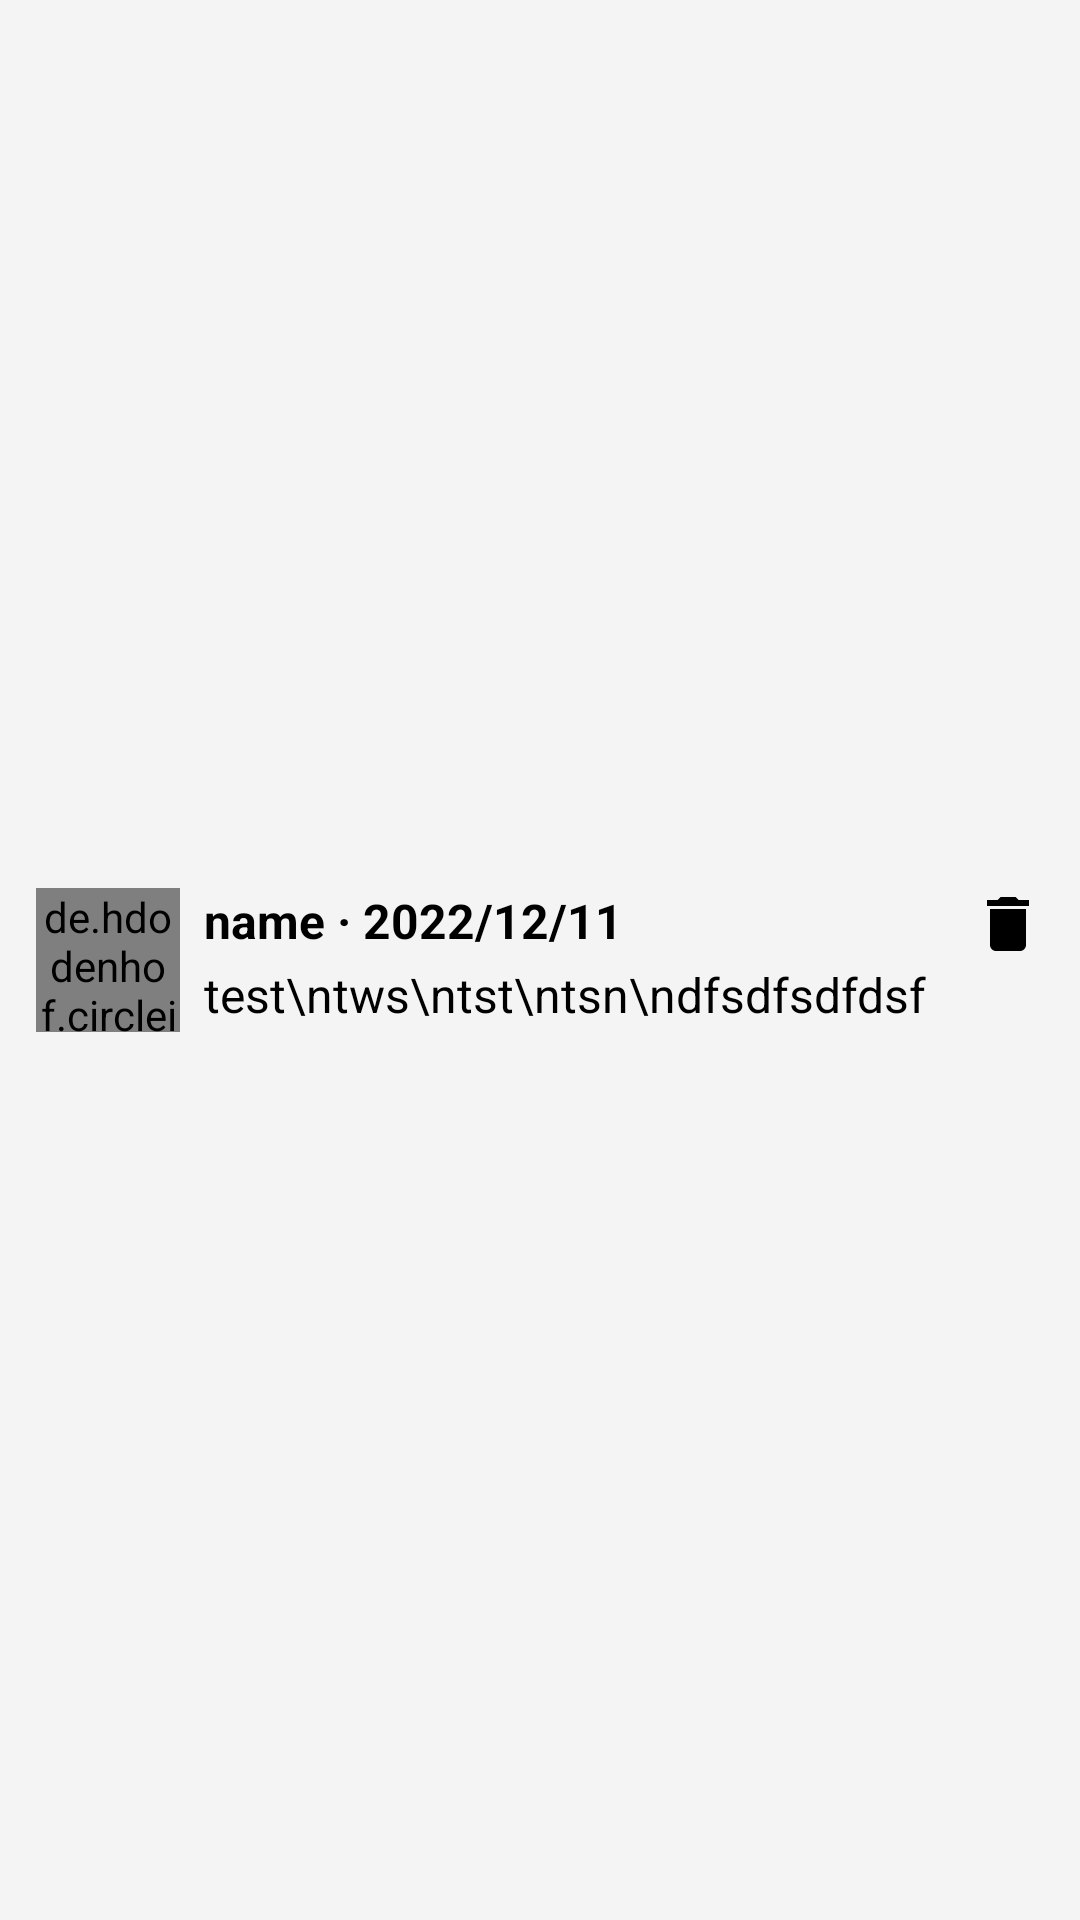

Produce the Android XML layout that renders to this screen, including the resource entries it uses.
<!-- AndroidManifest.xml: application theme Theme.Musichub -->
<!-- res/layout/comment_layout.xml -->
<?xml version="1.0" encoding="utf-8"?>
<androidx.constraintlayout.widget.ConstraintLayout xmlns:android="http://schemas.android.com/apk/res/android"
    xmlns:app="http://schemas.android.com/apk/res-auto"
    android:layout_width="match_parent"
    android:layout_height="wrap_content"
    android:background="@color/background">

    <androidx.constraintlayout.widget.ConstraintLayout
        android:layout_width="match_parent"
        android:layout_height="wrap_content"
        android:layout_margin="12dp"
        app:layout_constraintBottom_toBottomOf="parent"
        app:layout_constraintEnd_toEndOf="parent"
        app:layout_constraintStart_toStartOf="parent"
        app:layout_constraintTop_toTopOf="parent">

        <de.hdodenhof.circleimageview.CircleImageView
            android:id="@+id/comment_user_image"
            android:layout_width="48dp"
            android:layout_height="48dp"
            android:src="@drawable/baseline_account_circle_24"
            app:civ_border_color="@color/blue_dark"
            app:civ_border_width="1dp"
            app:layout_constraintStart_toStartOf="parent"
            app:layout_constraintTop_toTopOf="parent" />

        <TextView
            android:id="@+id/comment_user_name"
            android:layout_width="0dp"
            android:layout_height="wrap_content"
            android:layout_marginStart="8dp"
            android:text="name · 2022/12/11"
            android:textColor="@color/text"
            android:textSize="16sp"
            android:textStyle="bold"
            app:layout_constraintEnd_toStartOf="@+id/comment_delete"
            app:layout_constraintStart_toEndOf="@+id/comment_user_image"
            app:layout_constraintTop_toTopOf="@+id/comment_user_image" />

        <ImageView
            android:id="@+id/comment_delete"
            android:layout_width="wrap_content"
            android:layout_height="wrap_content"
            android:src="@drawable/baseline_delete_24"
            app:layout_constraintEnd_toEndOf="parent"
            app:layout_constraintTop_toTopOf="@+id/comment_user_image" />

        <TextView
            android:id="@+id/comment_text"
            android:layout_width="0dp"
            android:layout_height="wrap_content"
            android:layout_marginStart="8dp"
            android:layout_marginTop="3dp"
            android:text="test\ntws\ntst\ntsn\ndfsdfsdfdsf"
            android:textColor="@color/text"
            android:textSize="16sp"
            app:layout_constraintEnd_toEndOf="parent"
            app:layout_constraintStart_toEndOf="@+id/comment_user_image"
            app:layout_constraintTop_toBottomOf="@+id/comment_user_name" />

    </androidx.constraintlayout.widget.ConstraintLayout>

</androidx.constraintlayout.widget.ConstraintLayout>
<!-- resources referenced by this layout -->
<resources>
  <color name="background">#F4F4F4</color>
  <color name="blue_dark">#00B3EF</color>
  <color name="text">#FF000000</color>
  <!-- drawable baseline_account_circle_24 (drawable) -->
  <vector xmlns:android="http://schemas.android.com/apk/res/android" android:tint="@color/text" android:height="24dp" android:viewportHeight="24" android:viewportWidth="24" android:width="24dp">
        
      <path android:fillColor="@android:color/white" android:pathData="M12,2C6.48,2 2,6.48 2,12s4.48,10 10,10s10,-4.48 10,-10S17.52,2 12,2zM12,6c1.93,0 3.5,1.57 3.5,3.5S13.93,13 12,13s-3.5,-1.57 -3.5,-3.5S10.07,6 12,6zM12,20c-2.03,0 -4.43,-0.82 -6.14,-2.88C7.55,15.8 9.68,15 12,15s4.45,0.8 6.14,2.12C16.43,19.18 14.03,20 12,20z"/>
      
  </vector>
  <!-- drawable baseline_delete_24 (drawable) -->
  <vector xmlns:android="http://schemas.android.com/apk/res/android" android:tint="@color/text" android:height="24dp" android:viewportHeight="24" android:viewportWidth="24" android:width="24dp">
        
      <path android:fillColor="@android:color/white" android:pathData="M6,19c0,1.1 0.9,2 2,2h8c1.1,0 2,-0.9 2,-2V7H6v12zM19,4h-3.5l-1,-1h-5l-1,1H5v2h14V4z"/>
      
  </vector>
  <style name="Theme.Musichub" parent="Base.Theme.Musichub" />
  <style name="Base.Theme.Musichub" parent="Theme.Material3.DayNight.NoActionBar">
          <item name="colorOnPrimary">@color/white</item>
          <item name="colorPrimary">@color/text</item>
          <item name="colorPrimaryContainer">@color/black</item>
          <item name="colorSecondary">@color/blue_dark</item>
          <item name="android:statusBarColor">@color/black</item>
      </style>
  <color name="white">#FFFFFFFF</color>
  <color name="black">#FF000000</color>
</resources>
